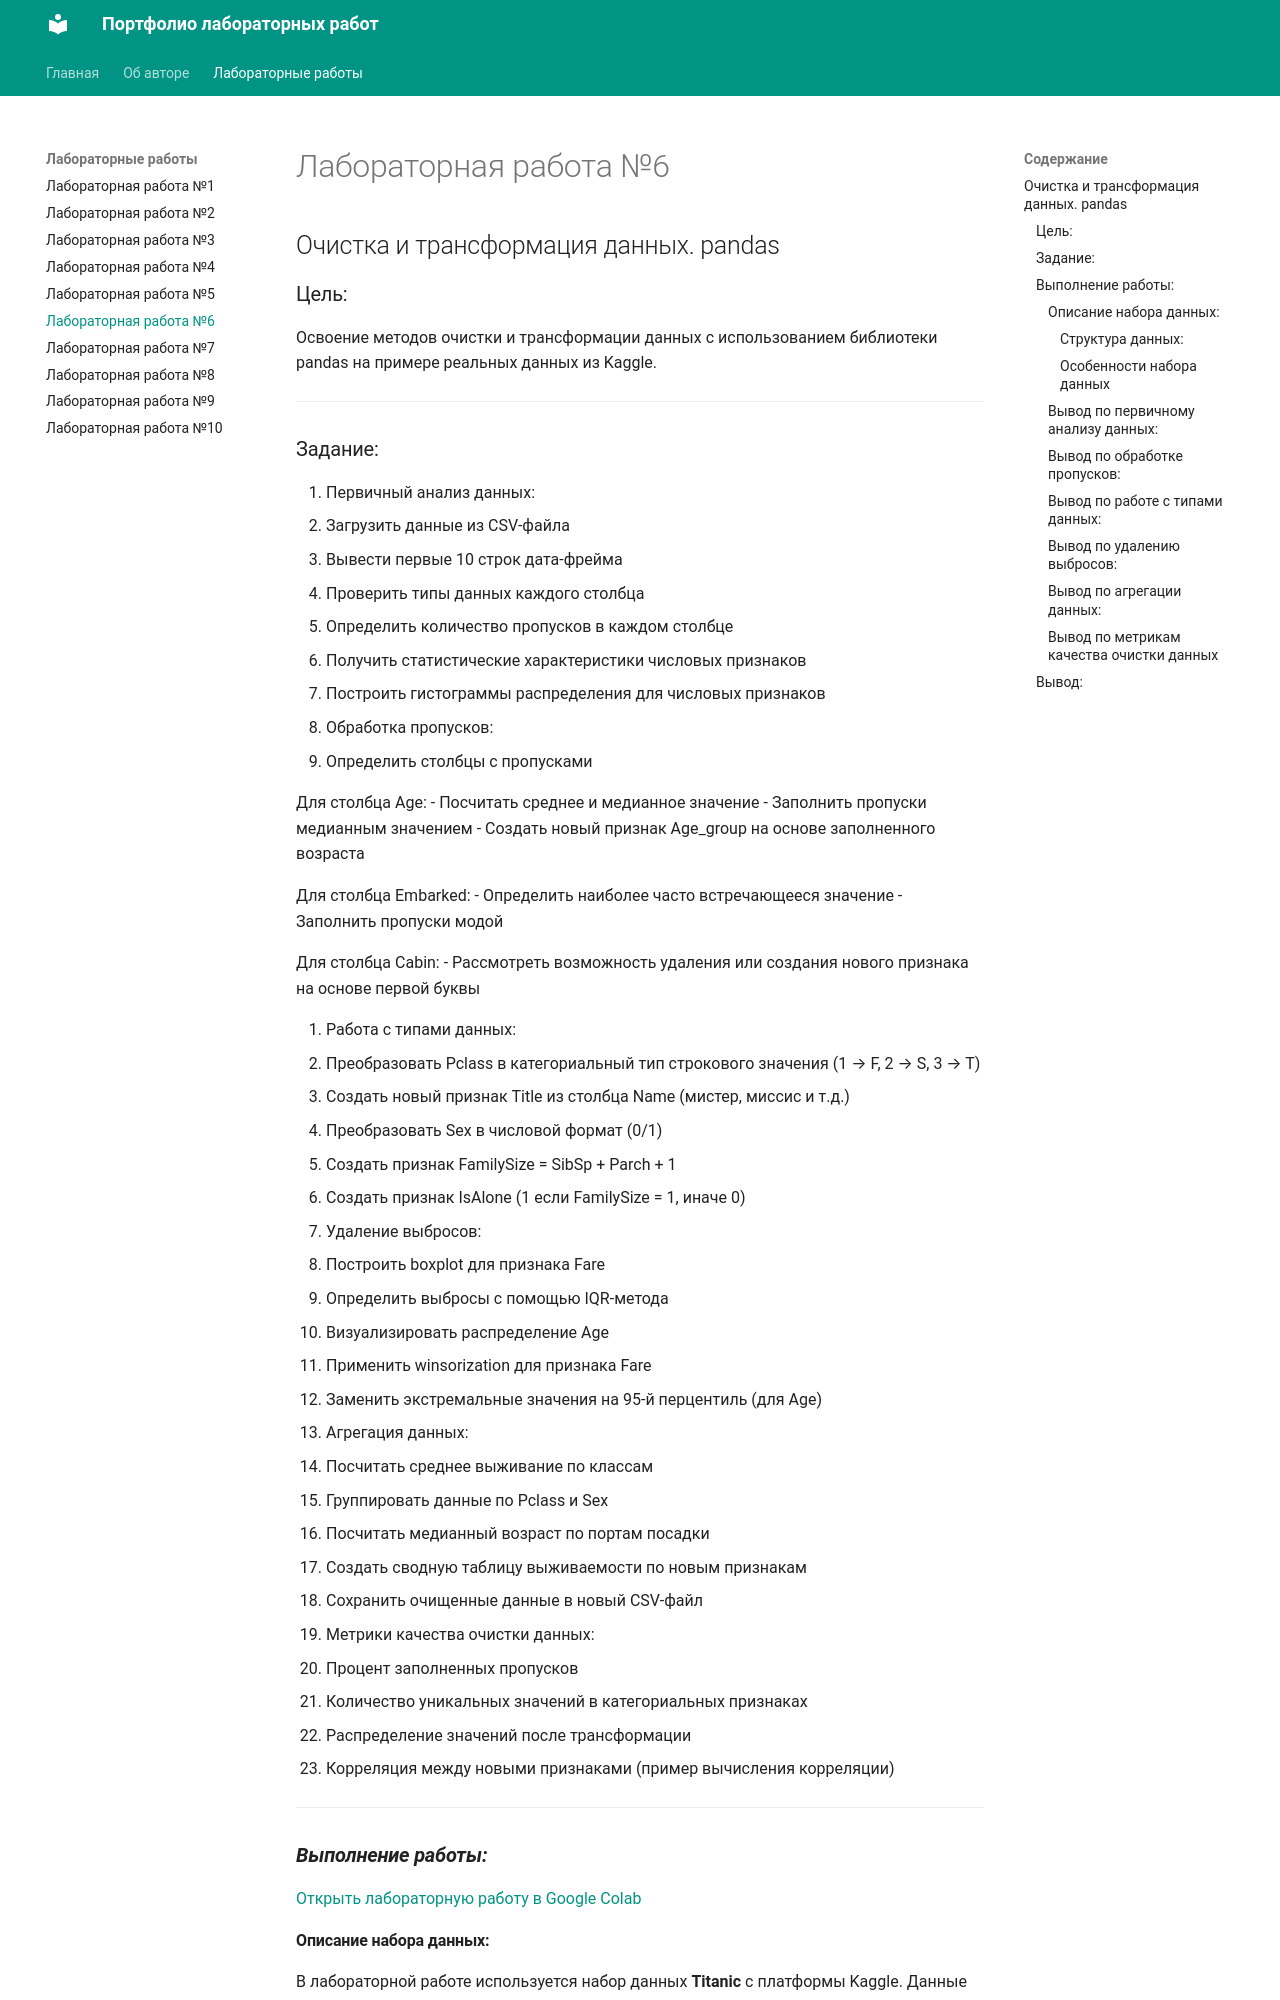

repository: Vika347/mkdocs0902 · page: labs/lab6/index.html · generator: mkdocs

# Лабораторная работа №6
## Очистка и трансформация данных. pandas

### Цель:
Освоение методов очистки и трансформации данных с использованием библиотеки pandas на примере реальных данных из Kaggle.

---
### Задание:


1. Первичный анализ данных:
   - Загрузить данные из CSV-файла
   - Вывести первые 10 строк дата-фрейма
   - Проверить типы данных каждого столбца
   - Определить количество пропусков в каждом столбце
   - Получить статистические характеристики числовых признаков
   - Построить гистограммы распределения для числовых признаков

2. Обработка пропусков:
   - Определить столбцы с пропусками

   Для столбца Age:
   - Посчитать среднее и медианное значение
   - Заполнить пропуски медианным значением
   - Создать новый признак Age_group на основе заполненного возраста

   Для столбца Embarked:
   - Определить наиболее часто встречающееся значение
   - Заполнить пропуски модой

   Для столбца Cabin:
   - Рассмотреть возможность удаления или создания нового признака на основе первой буквы

3. Работа с типами данных:
   - Преобразовать Pclass в категориальный тип строкового значения (1 → F, 2 → S, 3 → T)
   - Создать новый признак Title из столбца Name (мистер, миссис и т.д.)
   - Преобразовать Sex в числовой формат (0/1)
   - Создать признак FamilySize = SibSp + Parch + 1
   - Создать признак IsAlone (1 если FamilySize = 1, иначе 0)

4. Удаление выбросов:
   - Построить boxplot для признака Fare
   - Определить выбросы с помощью IQR-метода
   - Визуализировать распределение Age
   - Применить winsorization для признака Fare
   - Заменить экстремальные значения на 95-й перцентиль (для Age)

5. Агрегация данных:
   - Посчитать среднее выживание по классам
   - Группировать данные по Pclass и Sex
   - Посчитать медианный возраст по портам посадки
   - Создать сводную таблицу выживаемости по новым признакам
   - Сохранить очищенные данные в новый CSV-файл

6. Метрики качества очистки данных:
   - Процент заполненных пропусков
   - Количество уникальных значений в категориальных признаках
   - Распределение значений после трансформации
   - Корреляция между новыми признаками (пример вычисления корреляции)
---
### ***Выполнение работы:***
[Открыть лабораторную работу в Google Colab](https://colab.research.google.com/drive/1LlfS8vetP1molgFbVk3cOH9RPJbVCnll?usp=sharing)

#### Описание набора данных:

В лабораторной работе используется набор данных **Titanic** с платформы Kaggle. Данные содержат информацию о пассажирах легендарного лайнера «Титаник», потерпевшего крушение в 1912 году. Набор данных включает 891 запись и 12 признаков, описывающих каждого пассажира. Целевой переменной является столбец `Survived`, указывающий, удалось ли пассажиру выжить.
